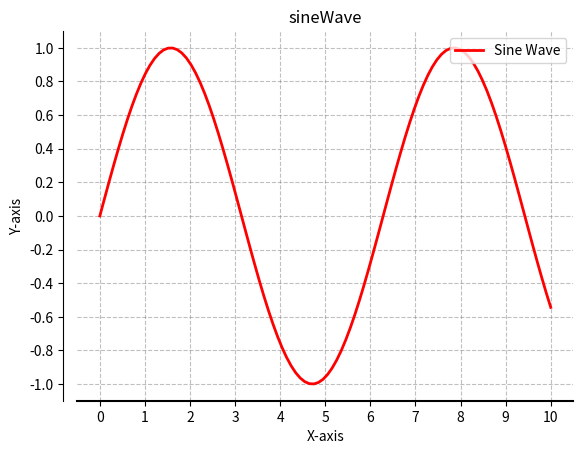

Write the Python code that produced this figure.
import matplotlib.pyplot as plt
import numpy as np
# Simple plots
# Generate some data for the plot
x=np.linspace(0,10,100) # Create an array of 100 evenly spaced points between 0 and 10 
y=np.sin(x)   # Calculate the sine of each x value


# Create a new figure and Axes object fig,
ax=plt.subplot()

# Plot the data as a line with red color, solid line style, and a linewidth of 2

ax.plot(x,y,color='red',linestyle='-',linewidth='2')

# Set the title, x-axis label, and y-axis label

ax.set_title('sineWave') # Set the title of the plot
ax.set_xlabel('X-axis')  # Set the label for the x-axis
ax.set_ylabel('Y-axis')  # Set the label for the y-axis

# Add gridlines to the plot

ax.grid(True,linestyle='--',color='gray',alpha=0.5)

# Customize the tick labels and locations

ax.set_xticks(np.linspace(0,10,11)) # Set the x-axis tick locations to be 11 evenly spaced values between 0 and 10

ax.set_xticklabels(['0', '1', '2', '3', '4', '5', '6', '7', '8', '9', '10'])  # Set the x-axis tick labels to be string values
ax.set_yticks(np.linspace(-1, 1, 11))  # Set the y-axis tick locations to be 11 evenly spaced values between -1 and 1
ax.tick_params(axis='both', labelsize=10)  # Set the font size of the tick labels to 10

# Add a legend to the plot
ax.legend(['Sine Wave'], loc='upper right')

# Customize the spines
ax.spines['top'].set_visible(False)  # Hide the top spine of the plot
ax.spines['right'].set_visible(False)  # Hide the right spine of the plot
ax.spines['bottom'].set_linewidth(1.5)  # Increase the width of the bottom spine to 1.5
ax.spines['left'].set_position(('outward', 10))  # Move the left spine outward by 10 points

# Display the plot
plt.savefig('sine.png')
plt.show()


